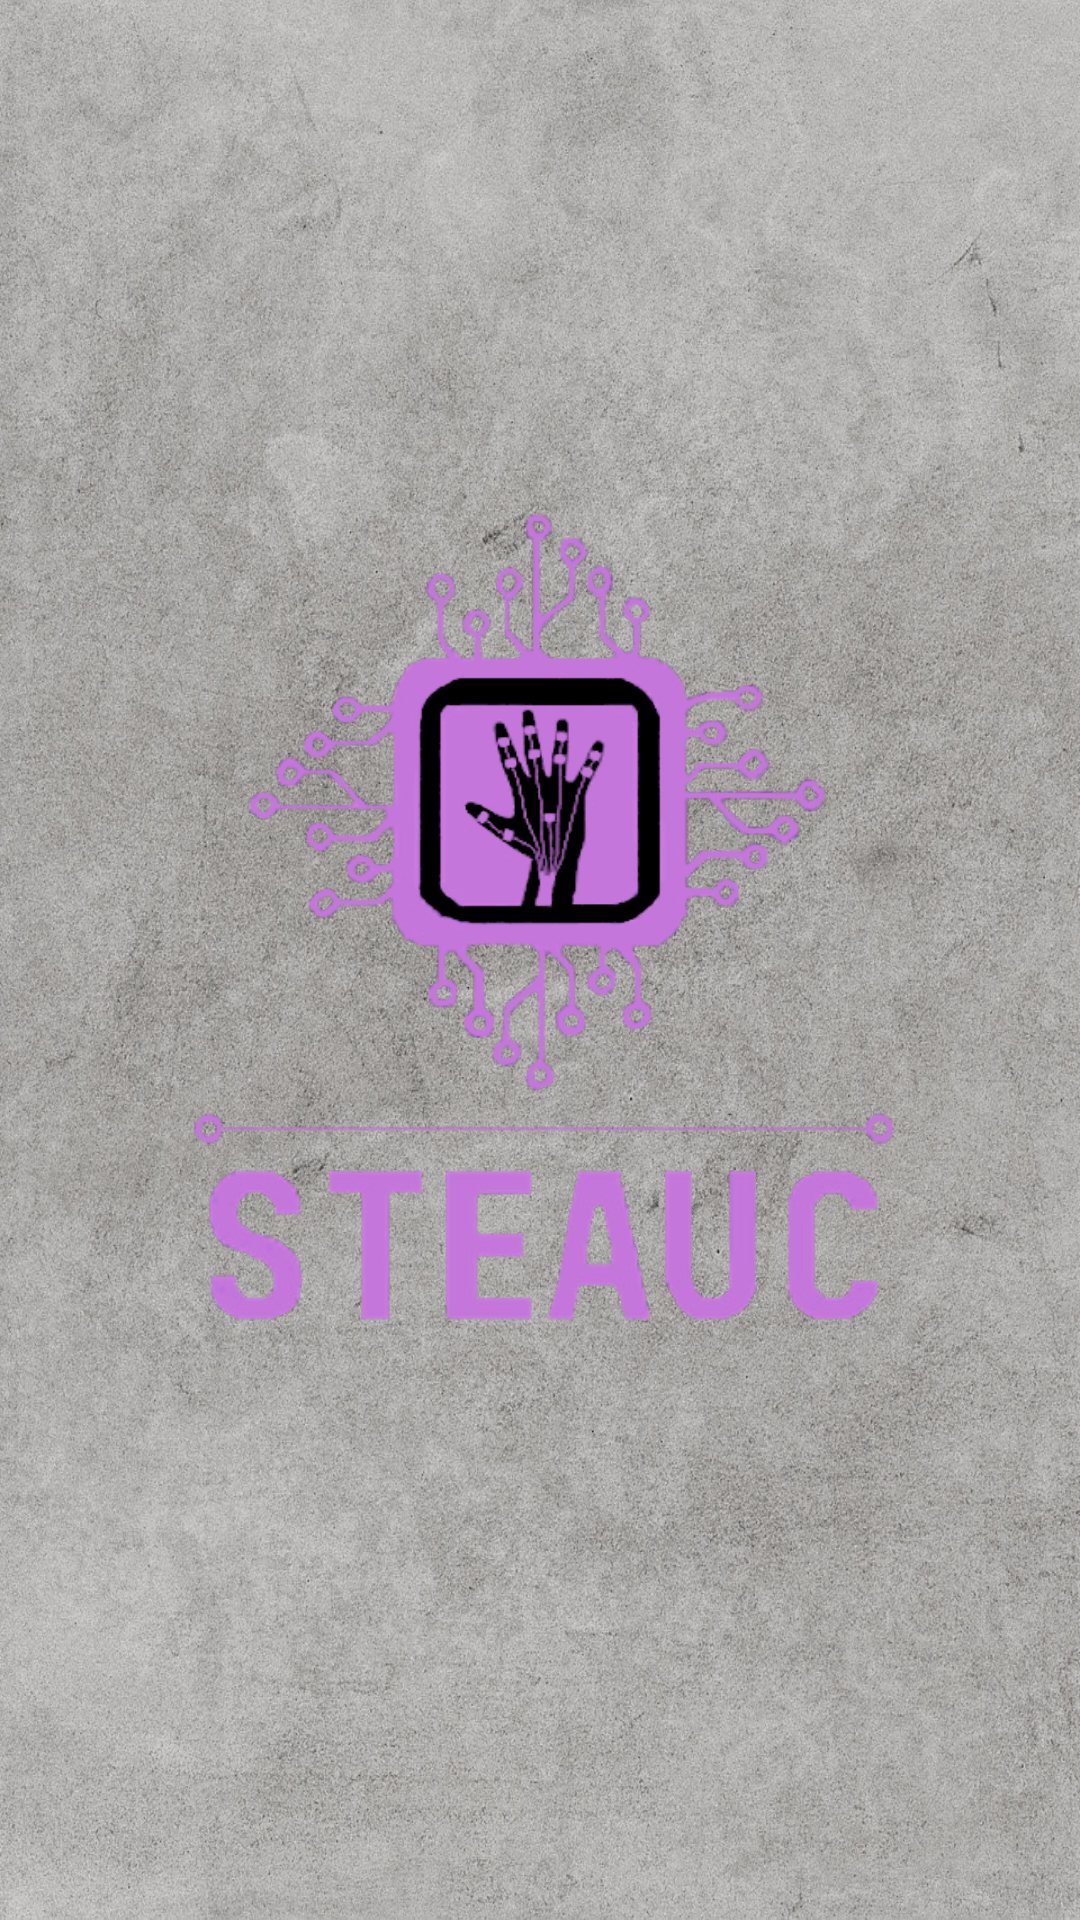

Produce the Android XML layout that renders to this screen, including the resource entries it uses.
<!-- AndroidManifest.xml: application theme Theme.STEAUC -->
<!-- res/layout/lyo_main.xml -->
<?xml version="1.0" encoding="utf-8"?>
<androidx.constraintlayout.widget.ConstraintLayout xmlns:android="http://schemas.android.com/apk/res/android"
    xmlns:app="http://schemas.android.com/apk/res-auto"
    xmlns:tools="http://schemas.android.com/tools"
    android:layout_width="match_parent"
    android:layout_height="match_parent"
    android:background="@drawable/menu_bg"
    tools:context=".MainActivity">

    <ImageView
        android:id="@+id/main_pict"
        android:layout_width="wrap_content"
        android:layout_height="wrap_content"
        app:layout_constraintBottom_toBottomOf="parent"
        app:layout_constraintEnd_toEndOf="parent"
        app:layout_constraintStart_toStartOf="parent"
        app:layout_constraintTop_toTopOf="parent"
        app:srcCompat="@drawable/steauc_square" />

</androidx.constraintlayout.widget.ConstraintLayout>
<!-- resources referenced by this layout -->
<resources>
  <!-- drawable menu_bg: jpg bitmap (drawable, 514887 bytes) -->
  <!-- drawable steauc_square: png bitmap (drawable, 95719 bytes) -->
  <style name="Theme.STEAUC" parent="Theme.MaterialComponents.DayNight.NoActionBar">
  
          
          <item name="colorPrimary">@color/black</item>
          <item name="colorPrimaryVariant">@color/black</item>
          <item name="colorOnPrimary">@color/white</item>
  
          
          <item name="colorSecondary">@color/teal_200</item>
          <item name="colorSecondaryVariant">@color/teal_700</item>
          <item name="colorOnSecondary">@color/black</item>
  
          
          <item name="android:statusBarColor" tools:targetApi="l">?attr/colorPrimaryVariant</item>
  
          
  
      </style>
  <!-- not gathered from this repository: default colours our renderer supplied (Android Studio template values) -->
  <color name="teal_200">#FF03DAC5</color>
  <color name="teal_700">#FF018786</color>
  <color name="black">#FF000000</color>
  <color name="white">#FFFFFFFF</color>
</resources>
